Image classification data set "handseal_dataset" (kazamijimin/handseal on GitHub). Class labels (4): dragon, ram, snake, tiger.

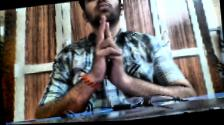
Label: ram

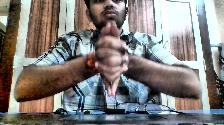
Label: dragon

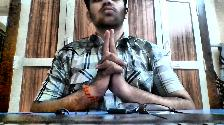
Label: tiger

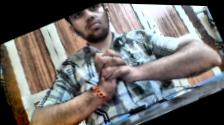
Label: snake

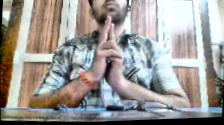
Label: ram

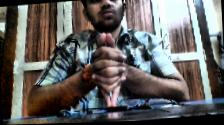
Label: dragon
